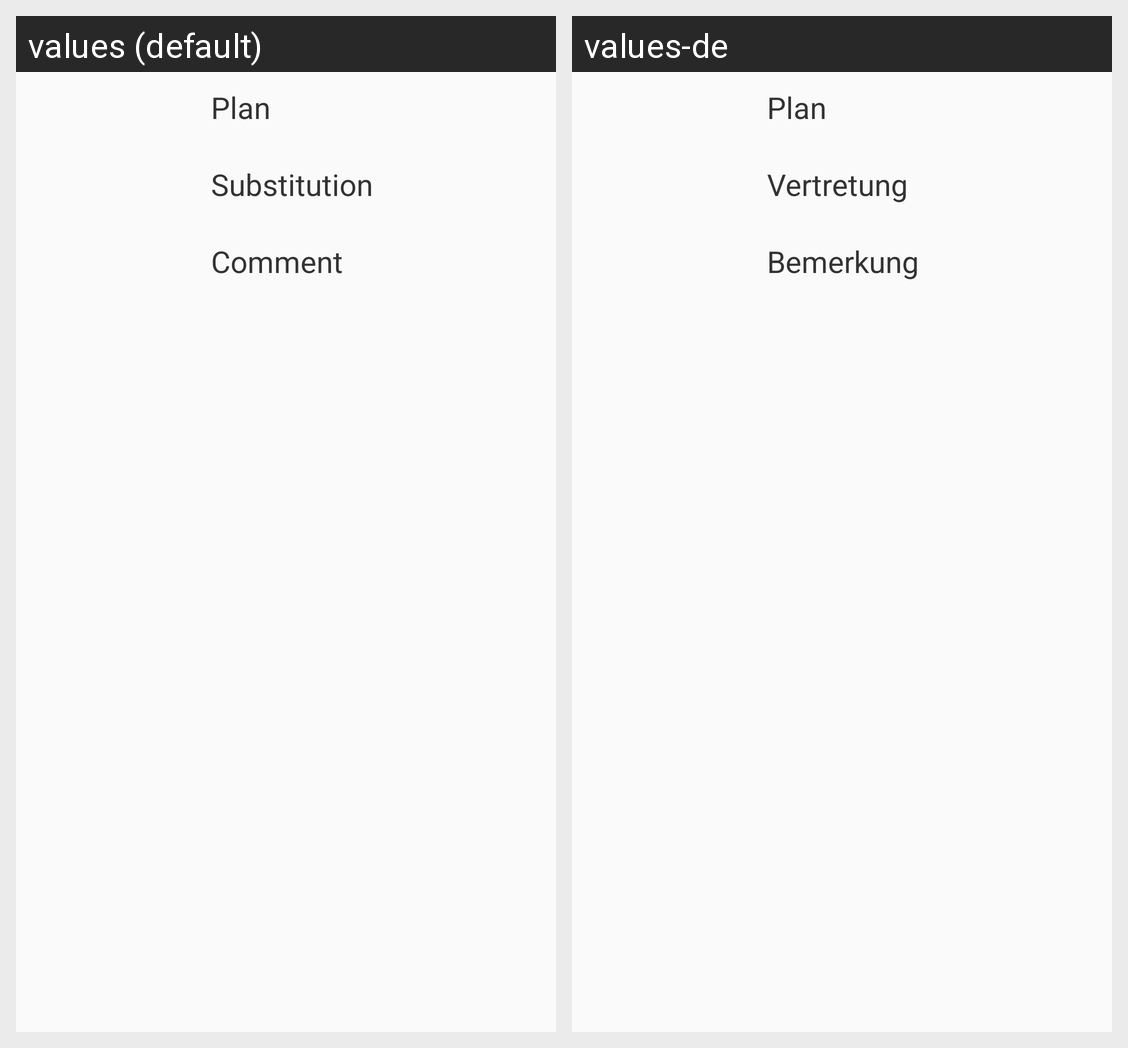

The same Android screen rendered under two of its app's locales, left to right. List the strings drawn on it with the default value and each locale's translation.
Android screen res/layout/vplan_appwidget_listrow.xml rendered under 2 locales, left to right: values (default), values-de. Device: Nexus 5 (rendered at 1080×1920; each locale shown at half size, 540×960, under a caption strip naming it); theme AppTheme.Base.
Strings drawn on this screen, with the default value and each locale's value (text and hints the layout hard-codes, and strings that could not be matched under every locale, appear in the picture but are not listed):

plan_header
  values: Plan
  values-de: Plan

subst_header
  values: Substitution
  values-de: Vertretung

comment_header
  values: Comment
  values-de: Bemerkung
